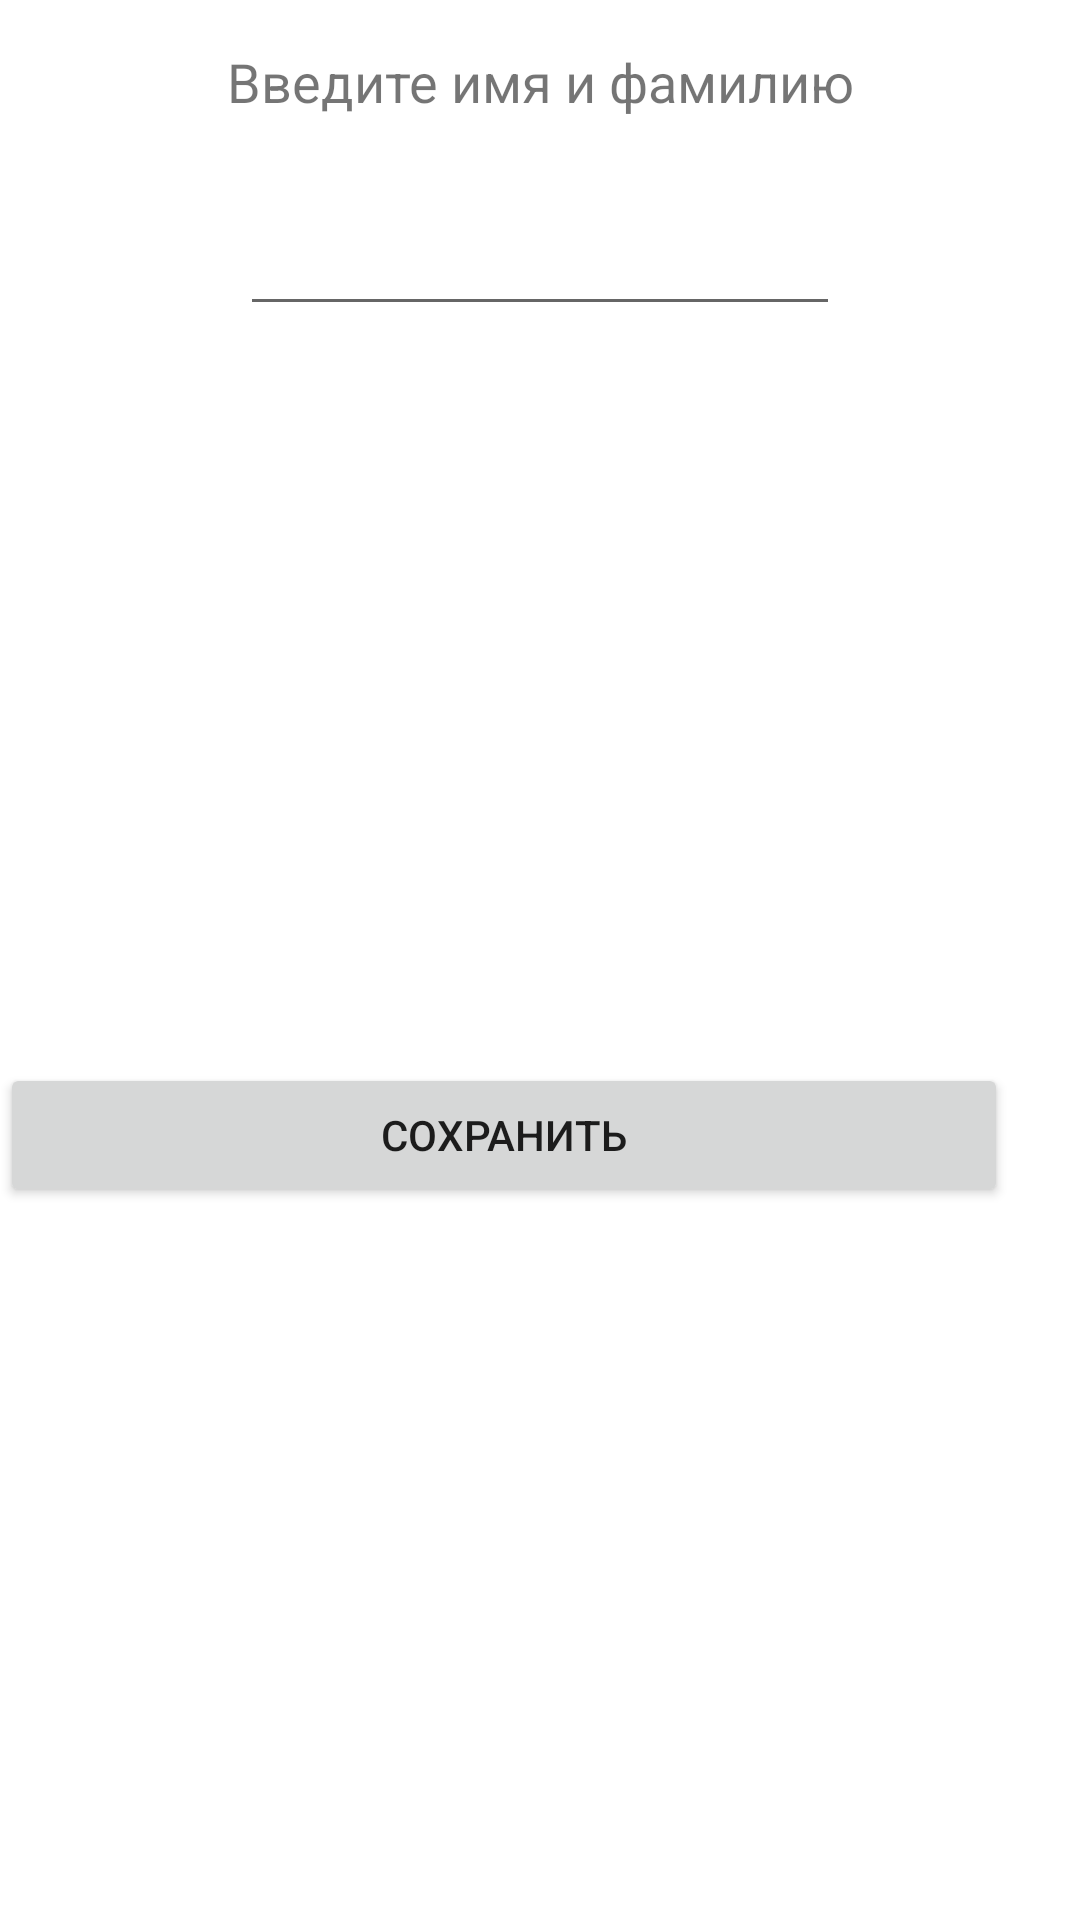

Produce the Android XML layout that renders to this screen, including the resource entries it uses.
<!-- AndroidManifest.xml: application theme Theme.PsychologicalTest -->
<!-- res/layout/user_input_data_fragment.xml -->
<?xml version="1.0" encoding="utf-8"?>
<androidx.constraintlayout.widget.ConstraintLayout xmlns:android="http://schemas.android.com/apk/res/android"
    xmlns:app="http://schemas.android.com/apk/res-auto"
    android:layout_width="wrap_content"
    android:layout_height="wrap_content">

    <TextView
        android:id="@+id/textView"
        android:layout_width="wrap_content"
        android:layout_height="wrap_content"
        android:layout_marginStart="16dp"
        android:layout_marginTop="15dp"
        android:layout_marginEnd="16dp"
        android:text="@string/hint_input_user_data"
        app:layout_constraintEnd_toEndOf="parent"
        app:layout_constraintStart_toStartOf="parent"
        app:layout_constraintTop_toTopOf="parent"
        android:textAlignment="center"
        android:textSize="18sp"/>


    <com.google.android.material.textfield.TextInputEditText
        android:id="@+id/textInputLayout"
        android:layout_width="200dp"
        android:layout_height="wrap_content"
        android:layout_marginStart="16dp"
        android:layout_marginTop="28dp"
        android:layout_marginEnd="16dp"
        android:hint=""
        app:layout_constraintEnd_toEndOf="parent"
        app:layout_constraintStart_toStartOf="parent"
        app:layout_constraintTop_toBottomOf="@+id/textView" />

    <Button
        android:id="@+id/sendBtn"
        android:layout_width="match_parent"
        android:layout_height="wrap_content"
        android:layout_marginTop="24dp"
        android:layout_marginEnd="24dp"
        android:layout_marginBottom="16dp"
        android:text="@string/button_save_user_data"
        app:layout_constraintBottom_toBottomOf="parent"
        app:layout_constraintEnd_toEndOf="parent"
        app:layout_constraintTop_toBottomOf="@+id/textInputLayout" />


</androidx.constraintlayout.widget.ConstraintLayout>
<!-- resources referenced by this layout -->
<resources>
  <string name="button_save_user_data">сохранить</string>
  <string name="hint_input_user_data">Введите имя и фамилию</string>
  <style name="Theme.PsychologicalTest" parent="Theme.MaterialComponents.DayNight.DarkActionBar">
          
          <item name="colorPrimary">@color/purple_500</item>
          <item name="colorPrimaryVariant">@color/purple_700</item>
          <item name="colorOnPrimary">@color/white</item>
          
          <item name="colorSecondary">@color/teal_200</item>
          <item name="colorSecondaryVariant">@color/teal_700</item>
          <item name="colorOnSecondary">@color/black</item>
          
          <item name="android:statusBarColor" tools:targetApi="l">?attr/colorPrimaryVariant</item>
          
      </style>
  <!-- not gathered from this repository: default colours our renderer supplied (Android Studio template values) -->
  <color name="purple_500">#FF6200EE</color>
  <color name="purple_700">#FF3700B3</color>
  <color name="teal_200">#FF03DAC5</color>
  <color name="teal_700">#FF018786</color>
  <color name="black">#FF000000</color>
  <color name="white">#FFFFFFFF</color>
</resources>
